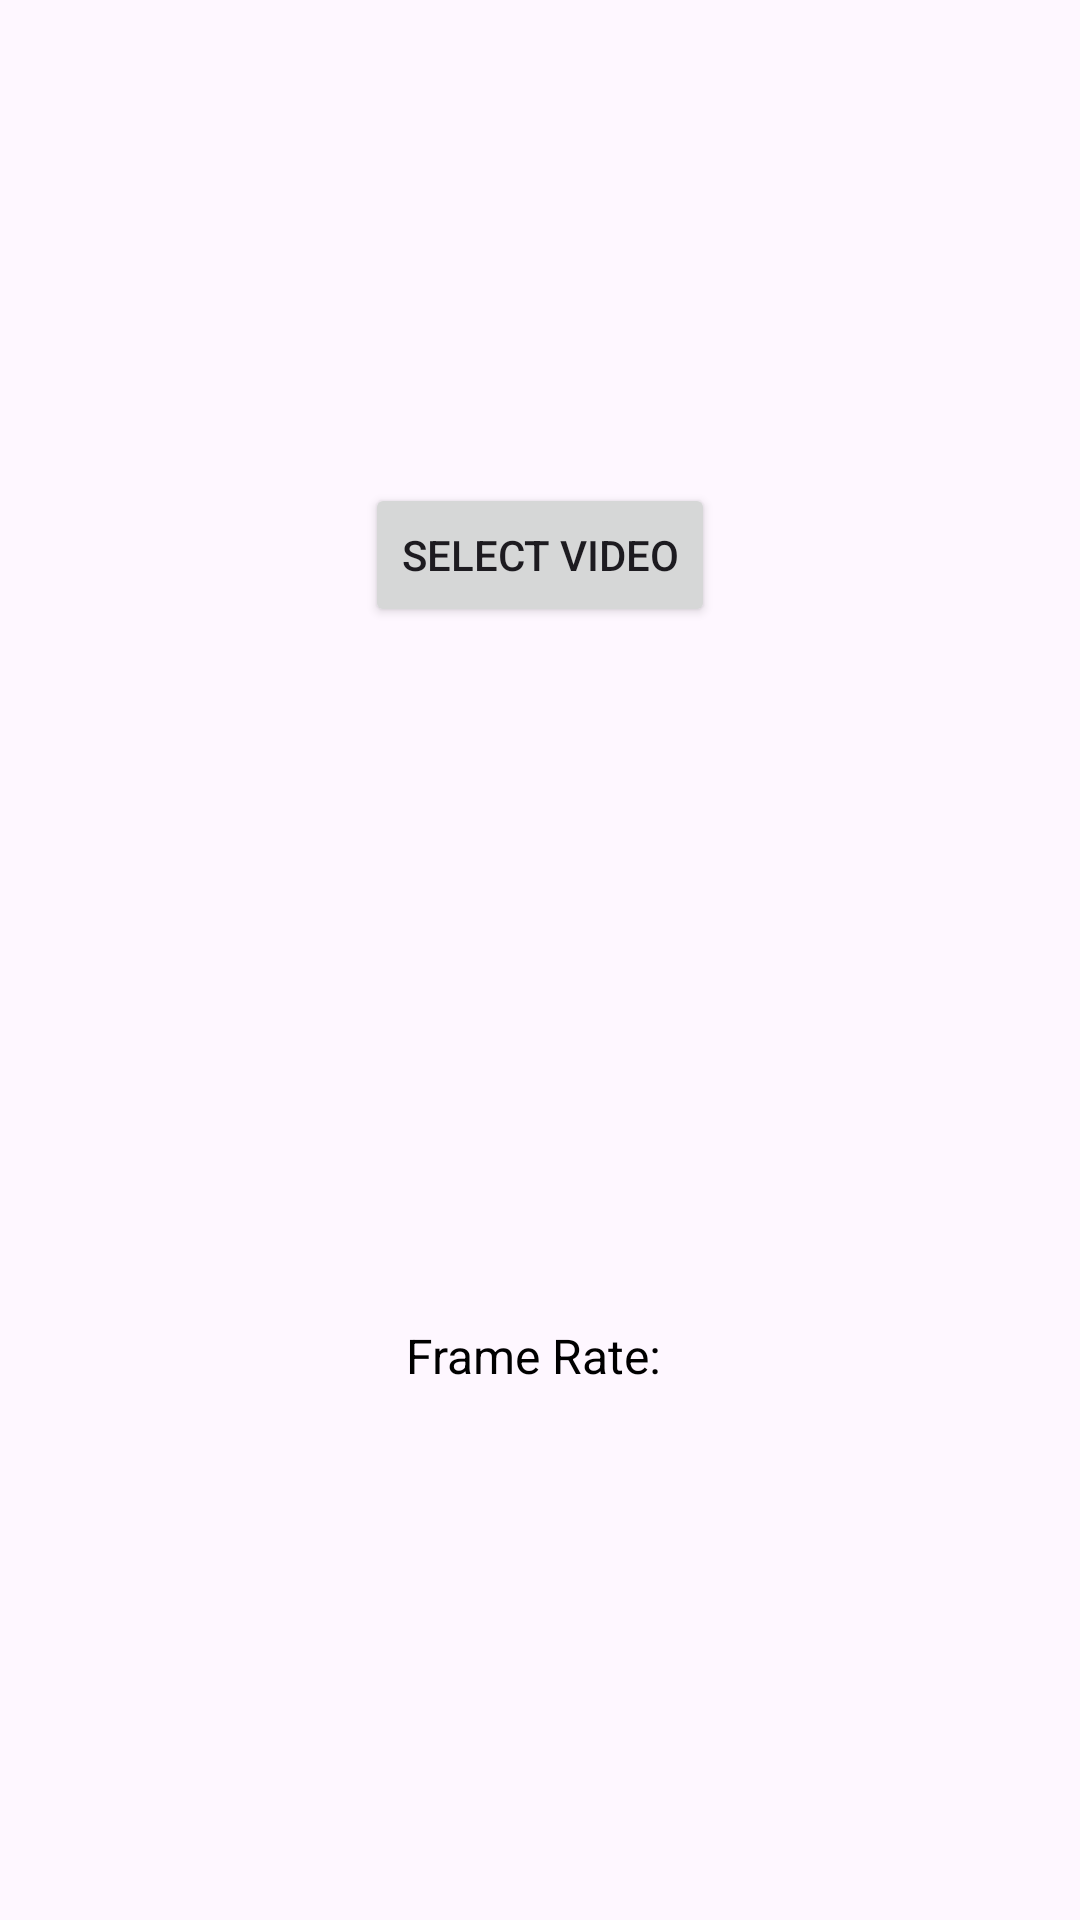

Write the Android layout XML for this screen, with the resource values it uses.
<!-- AndroidManifest.xml: application theme Theme.BallSpeedCalculator -->
<!-- res/layout/activity_main.xml -->
<?xml version="1.0" encoding="utf-8"?>
<LinearLayout xmlns:android="http://schemas.android.com/apk/res/android"
    android:layout_width="match_parent"
    android:layout_height="match_parent"
    android:orientation="vertical"
    android:padding="16dp"
    android:gravity="center">

    <Button
        android:id="@+id/button_select_video"
        android:layout_width="wrap_content"
        android:layout_height="wrap_content"
        android:text="Select Video"
        android:layout_marginBottom="16dp"/>

    <ImageView
        android:id="@+id/image_thumbnail"
        android:layout_width="200dp"
        android:layout_height="200dp"
        android:layout_gravity="center"
        android:layout_marginBottom="16dp"
        android:scaleType="centerCrop"
        android:contentDescription="Video Thumbnail"/>

    <TextView
        android:id="@+id/text_frame_rate"
        android:layout_width="wrap_content"
        android:layout_height="wrap_content"
        android:layout_gravity="center"
        android:text="Frame Rate: "
        android:textSize="16sp"
        android:textColor="@android:color/black"
        android:layout_marginBottom="16dp"/>

    <Button
        android:id="@+id/button_proceed"
        android:layout_width="wrap_content"
        android:layout_height="wrap_content"
        android:text="Proceed to Frame Selection"
        android:visibility="gone" />

</LinearLayout>
<!-- resources referenced by this layout -->
<resources>
  <style name="Theme.BallSpeedCalculator" parent="Base.Theme.BallSpeedCalculator" />
  <style name="Base.Theme.BallSpeedCalculator" parent="Theme.Material3.DayNight.NoActionBar">
          
          
      </style>
</resources>
